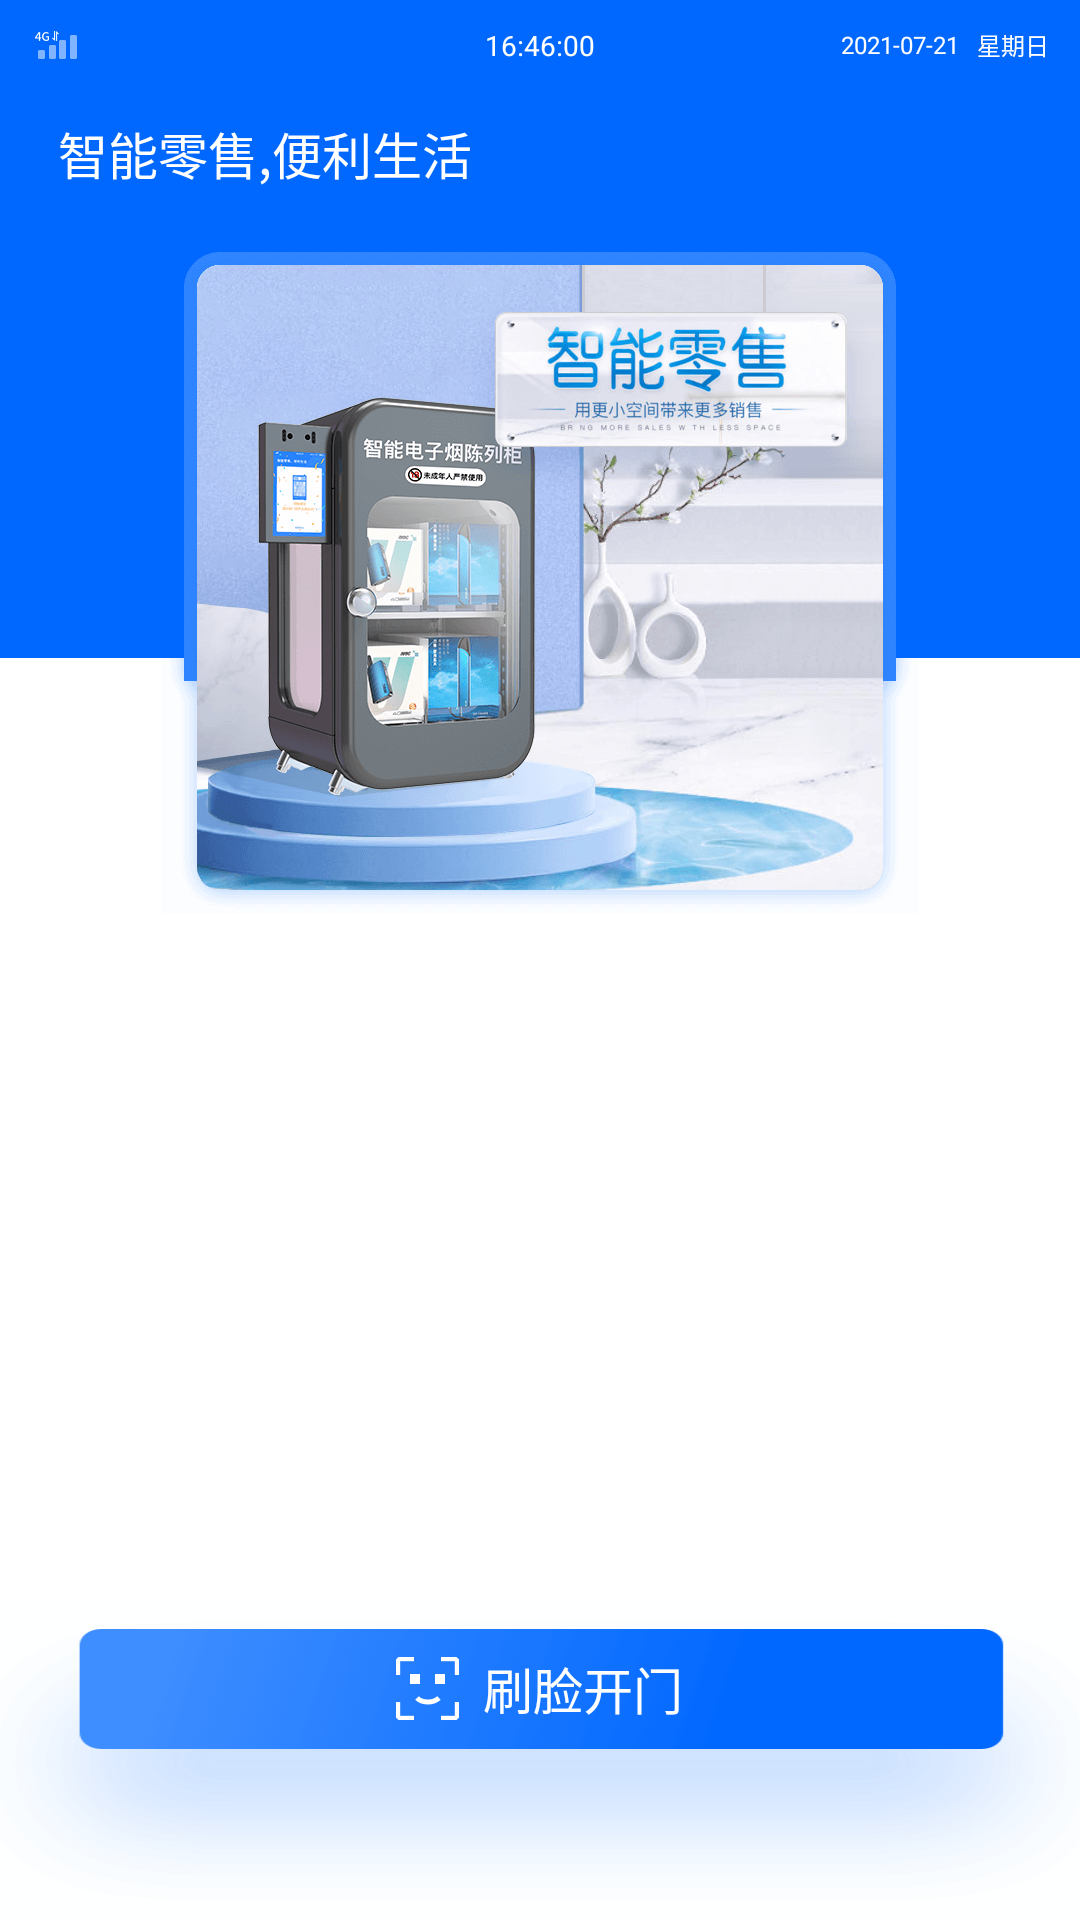

The Android layout XML behind this screen, and the referenced resources:
<!-- AndroidManifest.xml: application theme AppTheme -->
<!-- res/layout/fragment_main.xml -->
<?xml version="1.0" encoding="utf-8"?>
<RelativeLayout
    xmlns:android="http://schemas.android.com/apk/res/android"
    xmlns:tools="http://schemas.android.com/tools"
    android:layout_width="match_parent"
    android:layout_height="match_parent"
    android:background="#FFFFFF"
    android:orientation="vertical">

    <FrameLayout
        android:layout_width="match_parent"
        android:layout_height="wrap_content">

        <View
            android:layout_width="match_parent"
            android:layout_height="@dimen/x658"
            android:background="#0068FF" />


        <TextView
            android:layout_width="wrap_content"
            android:layout_height="wrap_content"
            android:layout_marginLeft="@dimen/x58"
            android:layout_marginTop="@dimen/x117"
            android:text="智能零售,便利生活"
            android:textColor="#FFFFFF"
            android:textSize="@dimen/x50" />

        <ImageView
            android:layout_width="@dimen/x756"
            android:layout_height="@dimen/x682"
            android:layout_gravity="center_horizontal"
            android:layout_marginTop="@dimen/x232"
            android:src="@mipmap/bg_smoking" />

        <include
            android:id="@+id/header"
            layout="@layout/face_base_header" />

        <View
            android:id="@+id/noCabinetBind"
            android:layout_width="@dimen/x100"
            android:layout_height="@dimen/x90" />


    </FrameLayout>


    <FrameLayout
        android:layout_width="match_parent"
        android:layout_height="wrap_content"
        android:layout_alignParentBottom="true"
        android:layout_marginTop="@dimen/x36">

        <ImageView
            android:id="@+id/iv_face_open"
            android:layout_width="match_parent"
            android:layout_height="@dimen/x318"
            android:scaleType="fitXY"
            android:src="@mipmap/bg_face_door_btn" />

        <LinearLayout
            android:id="@+id/llFace"
            android:layout_width="match_parent"
            android:layout_height="@dimen/x120"
            android:layout_marginLeft="@dimen/x58"
            android:layout_marginTop="@dimen/x27"
            android:layout_marginRight="@dimen/x58"
            android:gravity="center"
            android:orientation="horizontal">

            <ImageView
                android:layout_width="@dimen/x63"
                android:layout_height="@dimen/x63"
                android:scaleType="fitXY"
                android:src="@mipmap/ic_default_face" />

            <TextView
                android:layout_width="wrap_content"
                android:layout_height="wrap_content"
                android:layout_marginLeft="@dimen/x24"
                android:text="刷脸开门"
                android:textColor="#FFFFFF"
                android:textSize="@dimen/x50" />

        </LinearLayout>
    </FrameLayout>

    <TextView
        android:id="@+id/tvDeviceTempCode"
        android:layout_width="wrap_content"
        android:layout_height="wrap_content"
        android:layout_alignParentBottom="true"
        android:layout_centerHorizontal="true"
        android:layout_marginBottom="@dimen/x26"
        android:textColor="#C2C2C2"
        android:textSize="@dimen/x24"
        tools:text="设备号:87987657890987654678" />

</RelativeLayout>

<!-- res/layout/face_base_header.xml (included above) -->
<?xml version="1.0" encoding="utf-8"?>
<LinearLayout xmlns:android="http://schemas.android.com/apk/res/android"
    xmlns:tools="http://schemas.android.com/tools"
    android:layout_width="match_parent"
    android:layout_height="wrap_content"
    android:orientation="vertical">

    <RelativeLayout
        android:layout_width="match_parent"
        android:layout_height="@dimen/x90">

        <FrameLayout
            android:id="@+id/fl_signal"
            android:layout_width="@dimen/x50"
            android:layout_height="@dimen/x35"
            android:layout_centerVertical="true"
            android:layout_marginRight="@dimen/x12"
            android:layout_marginLeft="@dimen/x27">

            <ImageView
                android:id="@+id/iv_signal"
                android:layout_width="@dimen/x50"
                android:layout_height="@dimen/x35"
                android:layout_marginLeft="@dimen/x5"
                android:src="@mipmap/signal_0" />

            <ImageView
                android:id="@+id/iv_signal_type"
                android:layout_width="@dimen/x15"
                android:layout_height="@dimen/x12"
                android:layout_marginLeft="@dimen/x8"
                android:layout_marginTop="@dimen/x3"
                android:src="@mipmap/signal_4g" />

            <ImageView
                android:id="@+id/iv_signal_net"
                android:layout_width="@dimen/x7"
                android:layout_height="@dimen/x12"
                android:layout_marginLeft="@dimen/x25"
                android:layout_marginTop="@dimen/x3"
                android:src="@mipmap/signal_both" />
        </FrameLayout>

        <TextView
            android:id="@+id/tvTime"
            android:layout_width="wrap_content"
            android:layout_height="match_parent"
            android:layout_centerHorizontal="true"
            android:gravity="center_vertical"
            android:textColor="#FFFFFF"
            android:textSize="@dimen/x28"
            tools:text="16:46:00" />


        <TextView
            android:id="@+id/tvDayTime"
            android:layout_width="wrap_content"
            android:layout_height="match_parent"
            android:layout_marginRight="@dimen/x18"
            android:layout_toLeftOf="@+id/tvWeekDay"
            android:gravity="center_vertical"
            android:textColor="#FFFFFF"
            android:textSize="@dimen/x24"
            tools:text="2021-07-21" />

        <TextView
            android:id="@+id/tvWeekDay"
            android:layout_width="wrap_content"
            android:layout_height="match_parent"
            android:layout_marginRight="@dimen/x13"
            android:layout_toLeftOf="@+id/imageSpot"
            android:gravity="center_vertical"
            android:text="星期日"
            android:textColor="#FFFFFF"
            android:textSize="@dimen/x24"
            android:tooltipText="16:46:00" />

        <ImageView
            android:id="@+id/imageSpot"
            android:layout_width="@dimen/x5"
            android:layout_height="wrap_content"
            android:layout_alignParentEnd="true"
            android:layout_centerVertical="true"
            android:layout_marginRight="@dimen/x13"
            android:visibility="invisible" />

    </RelativeLayout>

</LinearLayout>
<!-- resources referenced by this layout -->
<resources>
  <dimen name="x100">100px</dimen>
  <dimen name="x117">117px</dimen>
  <dimen name="x12">12px</dimen>
  <dimen name="x120">120px</dimen>
  <dimen name="x13">13px</dimen>
  <dimen name="x15">15px</dimen>
  <dimen name="x18">18px</dimen>
  <dimen name="x232">232px</dimen>
  <dimen name="x24">24px</dimen>
  <dimen name="x25">25px</dimen>
  <dimen name="x26">26px</dimen>
  <dimen name="x27">27px</dimen>
  <dimen name="x28">28px</dimen>
  <dimen name="x3">3px</dimen>
  <dimen name="x318">318px</dimen>
  <dimen name="x35">35px</dimen>
  <dimen name="x36">36px</dimen>
  <dimen name="x5">5px</dimen>
  <dimen name="x50">50px</dimen>
  <dimen name="x58">58px</dimen>
  <dimen name="x63">63px</dimen>
  <dimen name="x658">658px</dimen>
  <dimen name="x682">682px</dimen>
  <dimen name="x7">7px</dimen>
  <dimen name="x756">756px</dimen>
  <dimen name="x8">8px</dimen>
  <dimen name="x90">90px</dimen>
  <!-- mipmap bg_face_door_btn: png bitmap (mipmap-mdpi, 10697 bytes) -->
  <!-- mipmap bg_smoking: png bitmap (mipmap-mdpi, 138439 bytes) -->
  <!-- mipmap ic_default_face: png bitmap (mipmap-mdpi, 424 bytes) -->
  <!-- mipmap signal_0: png bitmap (mipmap-mdpi, 402 bytes) -->
  <!-- mipmap signal_4g: png bitmap (mipmap-mdpi, 412 bytes) -->
  <!-- mipmap signal_both: png bitmap (mipmap-mdpi, 256 bytes) -->
  <style name="AppTheme" parent="Theme.AppCompat.Light.NoActionBar">
          
          <item name="colorPrimary">@color/colorPrimary</item>
          <item name="colorPrimaryDark">@color/colorPrimaryDark</item>
          <item name="colorAccent">@color/colorAccent</item>
          <item name="windowNoTitle">true</item>
          <item name="windowActionBar">false</item>
          <item name="android:windowFullscreen">true</item>
          <item name="android:windowContentOverlay">@null</item>
      </style>
  <!-- not gathered from this repository: default colours our renderer supplied (Android Studio template values) -->
  <color name="colorPrimary">#FF6200EE</color>
  <color name="colorPrimaryDark">#FF3700B3</color>
  <color name="colorAccent">#FF03DAC5</color>
</resources>
